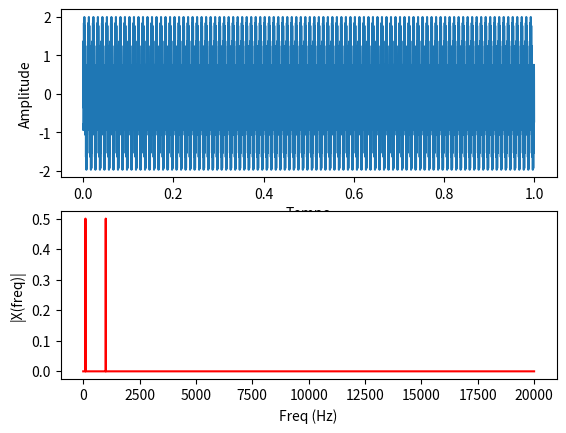

Python code for this plot:
# -*- coding: utf-8 -*-
"""
Created on Thu Mar 14 07:23:46 2019

[redacted]
"""

import matplotlib.pyplot as plt
import numpy as np

Fs = 40000;  # taxa de amostragem
Ts = 1.0/Fs; # periodo de amostragem
t = np.arange(0,1,Ts) # vetor de tempo

f = 100;   # frequencia do sinal
x1_n = np.sin(2*np.pi*f*t + 0)
f = 1000;
x2_n = np.sin(2*np.pi*f*t + 180)

x_n = x1_n + x2_n

n = len(x_n) # tamanho do sinal
k = np.arange(n) #vetor em k
T = n/Fs
frq = k/T # os dois lados do vetor de frequencia
frq = frq[range(int(n/2))] # apenas um lado

X = np.fft.fft(x_n)/n # calculo da fft e normalização por n
X = X[range(int(n/2))]

fig, ax = plt.subplots(2, 1)
ax[0].plot(t,x_n)
ax[0].set_xlabel('Tempo')
ax[0].set_ylabel('Amplitude')
ax[1].plot(frq,abs(X),'r')
ax[1].set_xlabel('Freq (Hz)')
ax[1].set_ylabel('|X(freq)|')